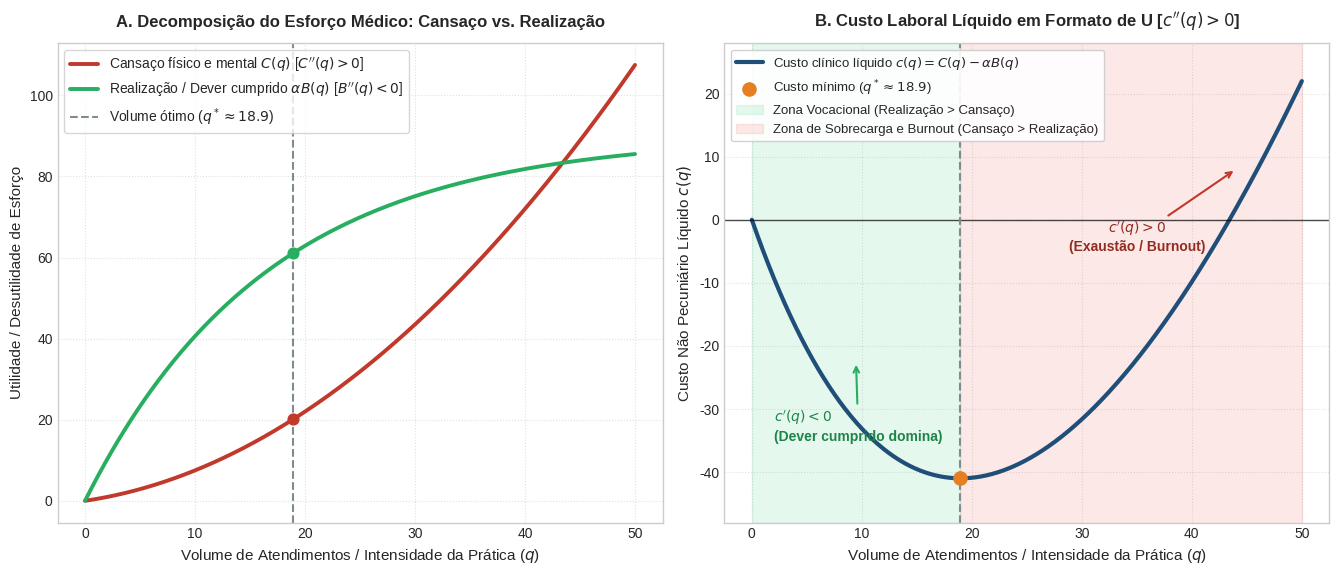

Source code (Python): (Note: this script raises an exception after producing the figure.)
# -*- coding: utf-8 -*-
"""
Gera o gráfico didático do trade-off de volume clínico (q) sobre a utilidade médica.
Ilustra:
- Painel A: Cansaço C(q) com C'' > 0 vs. Realização moral alpha*B(q) com B'' < 0
- Painel B: Custo clínico líquido c(q) = C(q) - alpha*B(q) em formato de U, com c'' > 0
"""
import numpy as np
import matplotlib.pyplot as plt

plt.style.use('seaborn-v0_8-whitegrid' if 'seaborn-v0_8-whitegrid' in plt.style.available else 'default')
fig, (ax1, ax2) = plt.subplots(1, 2, figsize=(13.5, 5.8), dpi=300)

q = np.linspace(0, 50, 500)

# C(q): Cansaço convexo (C' > 0, C'' > 0)
C = 0.4 * q + 0.035 * (q ** 2)
dC = 0.4 + 0.07 * q

# alpha*B(q): Realização côncava (B' > 0, B'' < 0)
alpha_B = 3.0 * (1 - np.exp(-0.06 * q)) * 30
d_alpha_B = 3.0 * 0.06 * np.exp(-0.06 * q) * 30

# Custo clínico líquido: c(q) = C(q) - alpha*B(q)
c_net = C - alpha_B
dc_net = dC - d_alpha_B

idx_opt = np.argmin(c_net)
q_opt = q[idx_opt]
c_min = c_net[idx_opt]

# --- Painel 1: Decomposição ---
ax1.plot(q, C, label=r"Cansaço físico e mental $C(q)$ [$C''(q) > 0$]", color='#C0392B', lw=2.8)
ax1.plot(q, alpha_B, label=r"Realização / Dever cumprido $\alpha B(q)$ [$B''(q) < 0$]", color='#27AE60', lw=2.8)
ax1.axvline(q_opt, color='#7F8C8D', linestyle='--', lw=1.5, label=f'Volume ótimo ($q^* \\approx {q_opt:.1f}$)')
ax1.scatter([q_opt], [C[idx_opt]], color='#C0392B', s=60, zorder=5)
ax1.scatter([q_opt], [alpha_B[idx_opt]], color='#27AE60', s=60, zorder=5)

ax1.set_title('A. Decomposição do Esforço Médico: Cansaço vs. Realização', fontsize=12, fontweight='bold', pad=12)
ax1.set_xlabel('Volume de Atendimentos / Intensidade da Prática ($q$)', fontsize=11)
ax1.set_ylabel('Utilidade / Desutilidade de Esforço', fontsize=11)
ax1.legend(loc='upper left', frameon=True, fontsize=10)
ax1.grid(True, linestyle=':', alpha=0.6)

# --- Painel 2: Custo Clínico Líquido c(q) ---
ax2.plot(q, c_net, label=r'Custo clínico líquido $c(q) = C(q) - \alpha B(q)$', color='#1F4E79', lw=3.0)
ax2.axhline(0, color='black', linestyle='-', lw=1.0, alpha=0.7)
ax2.axvline(q_opt, color='#7F8C8D', linestyle='--', lw=1.5)
ax2.scatter([q_opt], [c_min], color='#E67E22', s=90, zorder=5, label=f'Custo mínimo ($q^* \\approx {q_opt:.1f}$)')

# Áreas sombreadas
ax2.axvspan(0, q_opt, alpha=0.12, color='#2ECC71', label='Zona Vocacional (Realização > Cansaço)')
ax2.axvspan(q_opt, 50, alpha=0.12, color='#E74C3C', label='Zona de Sobrecarga e Burnout (Cansaço > Realização)')

# Ajuste de limites no painel B para acomodar perfeitamente anotações e legendas
ax2.set_ylim(-48, 28)

# Anotações didáticas
ax2.annotate("$c'(q) < 0$\n(Dever cumprido domina)", 
             xy=(q_opt*0.5, c_min*0.55), xytext=(2, -35),
             arrowprops=dict(arrowstyle='->', color='#27AE60', lw=1.5),
             fontsize=10, color='#1E8449', fontweight='bold')

ax2.annotate("$c'(q) > 0$\n(Exaustão / Burnout)", 
             xy=(44, 8), xytext=(35, -5),
             arrowprops=dict(arrowstyle='->', color='#C0392B', lw=1.5),
             fontsize=10, color='#922B21', fontweight='bold', ha='center')

ax2.set_title(r"B. Custo Laboral Líquido em Formato de U [$c''(q) > 0$]", fontsize=12, fontweight='bold', pad=12)
ax2.set_xlabel('Volume de Atendimentos / Intensidade da Prática ($q$)', fontsize=11)
ax2.set_ylabel(r'Custo Não Pecuniário Líquido $c(q)$', fontsize=11)
ax2.legend(loc='upper left', frameon=True, fontsize=9.5, framealpha=0.9)
ax2.grid(True, linestyle=':', alpha=0.6)

plt.tight_layout()
outpath = 'docs/02_teoria/figuras/curva_custo_laboral_burnout.png'
plt.savefig(outpath, bbox_inches='tight')
plt.close()
print(f'Grafico salvo com sucesso em: {outpath}')
